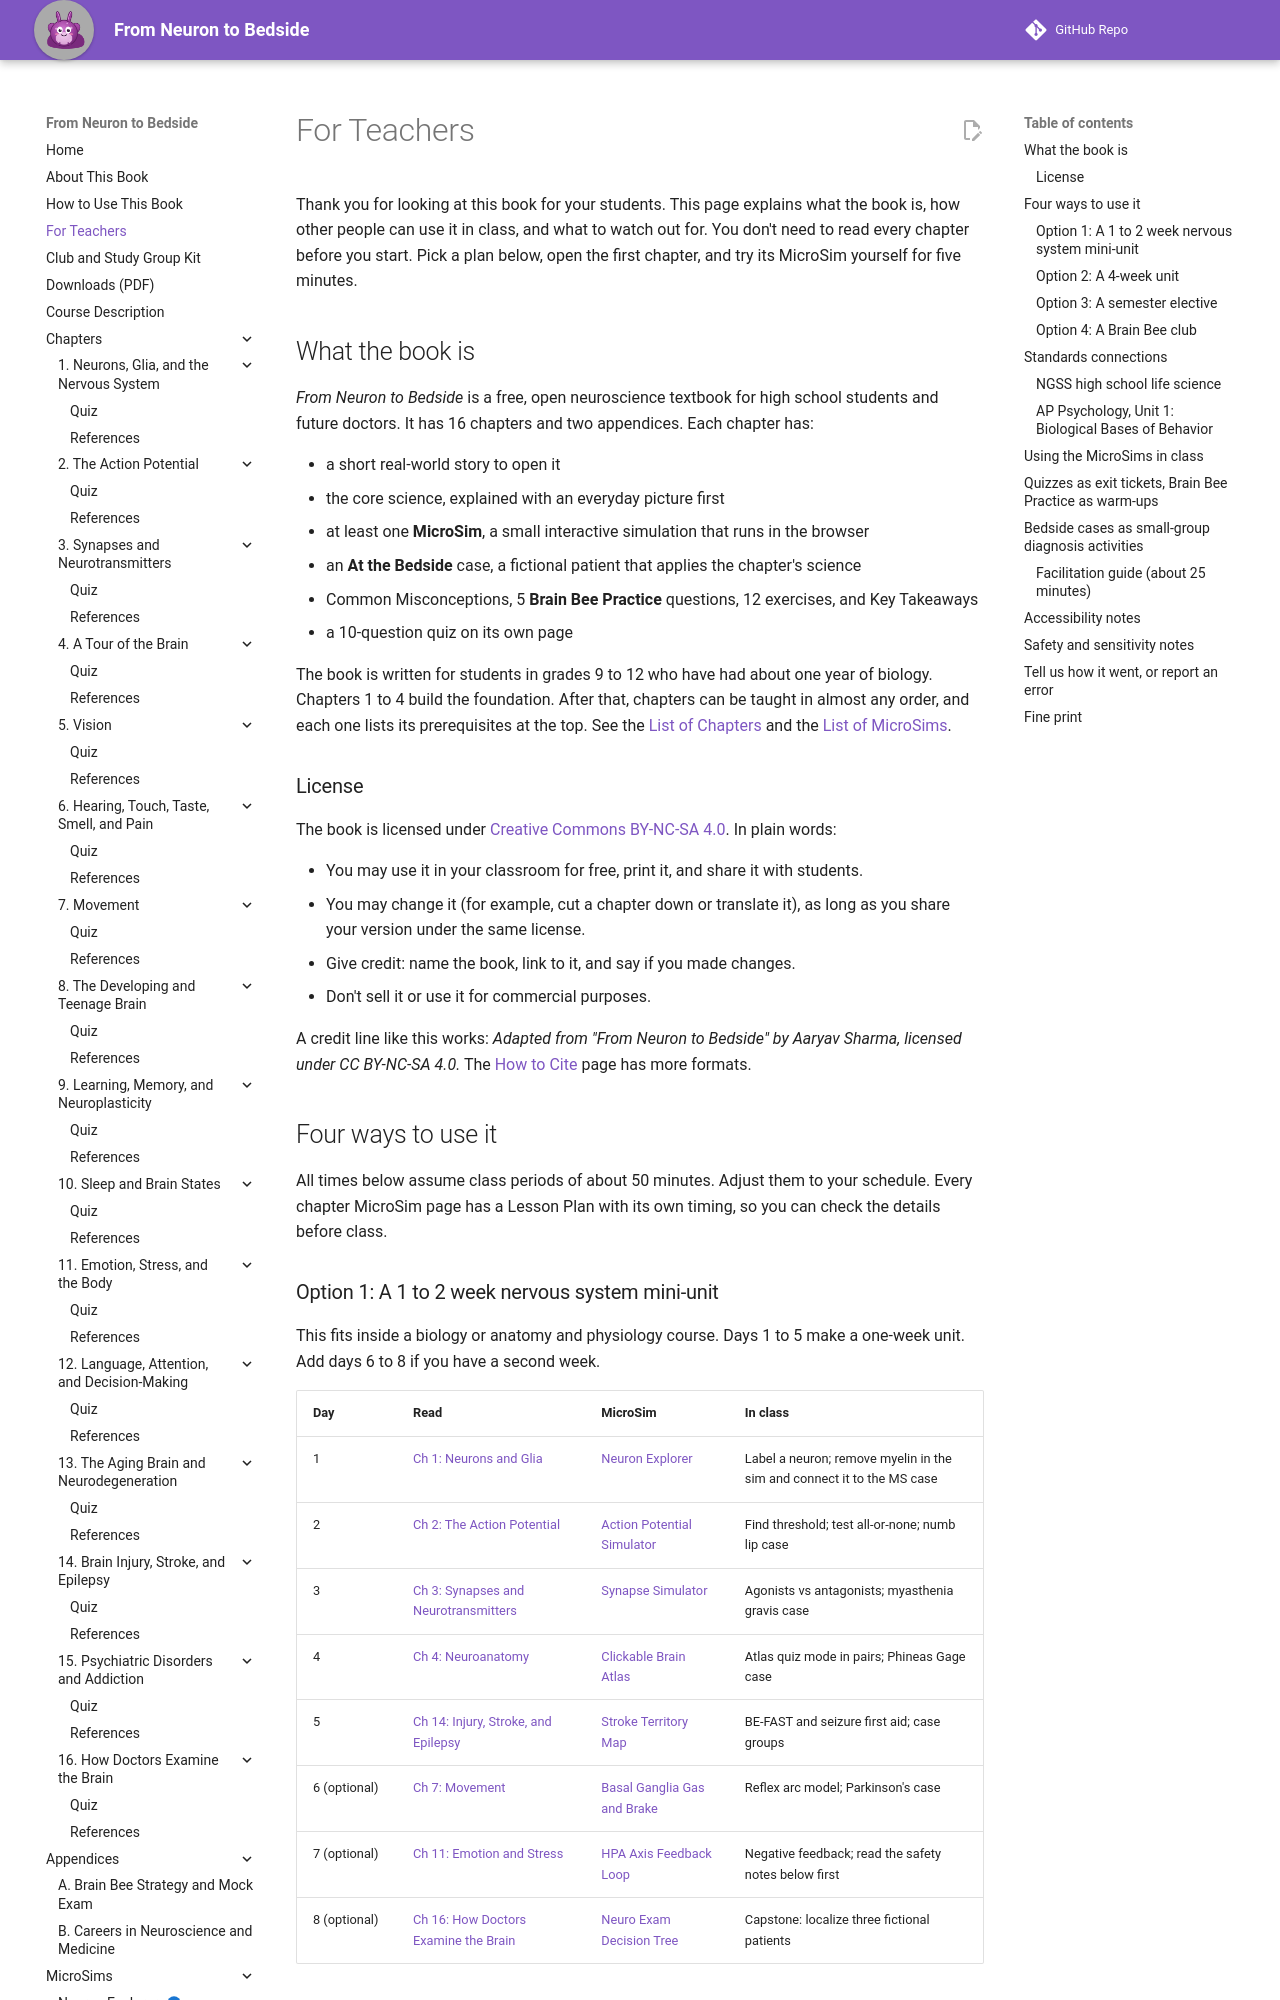

repository: aaryavvatts-lab/neuroscience-textbook · page: teachers/index.html · generator: mkdocs

---
title: For Teachers
description: How to use From Neuron to Bedside in a classroom, elective, or Brain Bee club, with pacing plans, standards connections, MicroSim routines, case activities, and safety notes.
---

# For Teachers

Thank you for looking at this book for your students. This page explains what the book is, how other people can use it in class, and what to watch out for. You don't need to read every chapter before you start. Pick a plan below, open the first chapter, and try its MicroSim yourself for five minutes.

## What the book is

*From Neuron to Bedside* is a free, open neuroscience textbook for high school students and future doctors. It has 16 chapters and two appendices. Each chapter has:

- a short real-world story to open it
- the core science, explained with an everyday picture first
- at least one **MicroSim**, a small interactive simulation that runs in the browser
- an **At the Bedside** case, a fictional patient that applies the chapter's science
- Common Misconceptions, 5 **Brain Bee Practice** questions, 12 exercises, and Key Takeaways
- a 10-question quiz on its own page

The book is written for students in grades 9 to 12 who have had about one year of biology. Chapters 1 to 4 build the foundation. After that, chapters can be taught in almost any order, and each one lists its prerequisites at the top. See the [List of Chapters](chapters/index.md) and the [List of MicroSims](sims/index.md).

### License

The book is licensed under [Creative Commons BY-NC-SA 4.0](license.md). In plain words:

- You may use it in your classroom for free, print it, and share it with students.
- You may change it (for example, cut a chapter down or translate it), as long as you share your version under the same license.
- Give credit: name the book, link to it, and say if you made changes.
- Don't sell it or use it for commercial purposes.

A credit line like this works: *Adapted from "From Neuron to Bedside" by Aaryav Sharma, licensed under CC BY-NC-SA 4.0.* The [How to Cite](how-to-cite.md) page has more formats.

## Four ways to use it

All times below assume class periods of about 50 minutes. Adjust them to your schedule. Every chapter MicroSim page has a Lesson Plan with its own timing, so you can check the details before class.

### Option 1: A 1 to 2 week nervous system mini-unit

This fits inside a biology or anatomy and physiology course. Days 1 to 5 make a one-week unit. Add days 6 to 8 if you have a second week.

| Day | Read | MicroSim | In class |
|---|---|---|---|
| 1 | [Ch 1: Neurons and Glia](chapters/01-neurons-and-glia/index.md) | [Neuron Explorer](sims/ch01-neuron-explorer/index.md) | Label a neuron; remove myelin in the sim and connect it to the MS case |
| 2 | [Ch 2: The Action Potential](chapters/02-action-potential/index.md) | [Action Potential Simulator](sims/ch02-action-potential/index.md) | Find threshold; test all-or-none; numb lip case |
| 3 | [Ch 3: Synapses and Neurotransmitters](chapters/03-synapses-and-neurotransmitters/index.md) | [Synapse Simulator](sims/ch03-synapse/index.md) | Agonists vs antagonists; myasthenia gravis case |
| 4 | [Ch 4: Neuroanatomy](chapters/04-neuroanatomy/index.md) | [Clickable Brain Atlas](sims/ch04-brain-atlas/index.md) | Atlas quiz mode in pairs; Phineas Gage case |
| 5 | [Ch 14: Injury, Stroke, and Epilepsy](chapters/14-injury-stroke-epilepsy/index.md) | [Stroke Territory Map](sims/ch14-stroke-territories/index.md) | BE-FAST and seizure first aid; case groups |
| 6 (optional) | [Ch 7: Movement](chapters/07-movement/index.md) | [Basal Ganglia Gas and Brake](sims/ch07-basal-ganglia/index.md) | Reflex arc model; Parkinson's case |
| 7 (optional) | [Ch 11: Emotion and Stress](chapters/11-emotion-and-stress/index.md) | [HPA Axis Feedback Loop](sims/ch11-hpa-axis/index.md) | Negative feedback; read the safety notes below first |
| 8 (optional) | [Ch 16: How Doctors Examine the Brain](chapters/16-how-doctors-examine-the-brain/index.md) | [Neuro Exam Decision Tree](sims/ch16-neuro-exam/index.md) | Capstone: localize three fictional patients |
